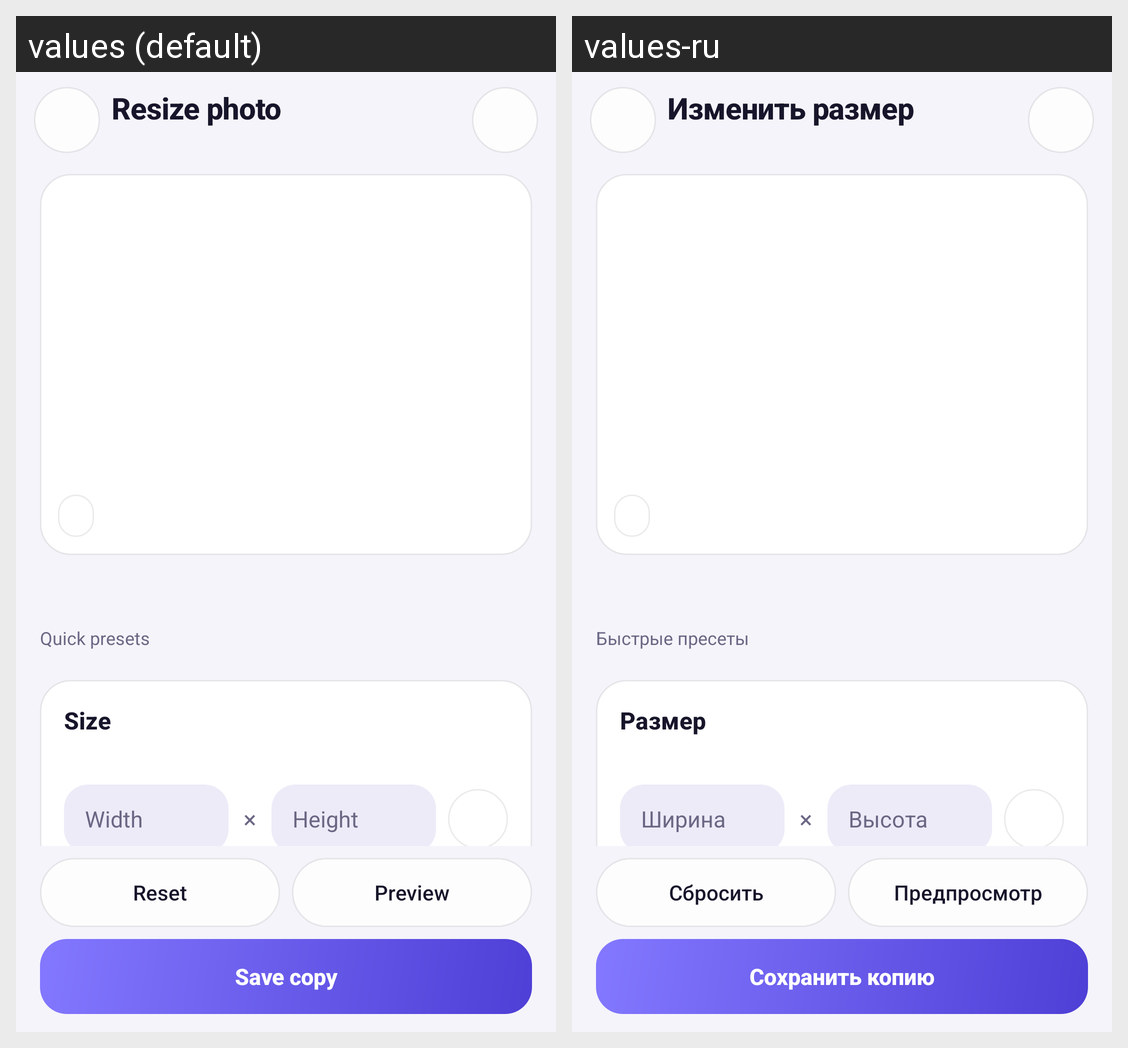

Translations of the strings shown on this Android screen, per locale in the grid:
Android screen res/layout/activity_resizer.xml rendered under 2 locales, left to right: values (default), values-ru. Device: Nexus 5 (rendered at 1080×1920; each locale shown at half size, 540×960, under a caption strip naming it); theme Theme.GalleryX.
Strings drawn on this screen, with the default value and each locale's value (text and hints the layout hard-codes, and strings that could not be matched under every locale, appear in the picture but are not listed):

resizer_title
  values: Resize photo
  values-ru: Изменить размер

resizer_preview
  values: Preview
  values-ru: Предпросмотр

resizer_quick_presets
  values: Quick presets
  values-ru: Быстрые пресеты

resizer_section_size
  values: Size
  values-ru: Размер

resizer_width
  values: Width
  values-ru: Ширина

resizer_times
  values: ×
  values-ru: ×

resizer_height
  values: Height
  values-ru: Высота

resizer_target_hint
  values: Size
  values-ru: Размер

resizer_reset
  values: Reset
  values-ru: Сбросить

resizer_save_copy
  values: Save copy
  values-ru: Сохранить копию
